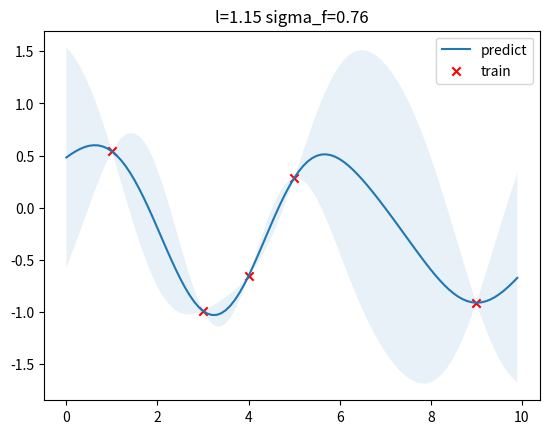

Write the Python code that produced this figure.
"""
参考: https://zhuanlan.zhihu.com/p/75589452
"""

import numpy as np
from matplotlib import pyplot as plt
from scipy.optimize import minimize

from mpl_toolkits.mplot3d import Axes3D




class GPR:

    def __init__(self, optimize=True):
        self.is_fit = False
        self.train_X, self.train_y = None, None
        self.params = {"l": 0.5, "sigma_f": 0.2}
        self.optimize = optimize

    def fit(self, X, y):
        # store train data
        self.train_X = np.asarray(X)
        self.train_y = np.asarray(y)

         # hyper parameters optimization
        def negative_log_likelihood_loss(params):
            self.params["l"], self.params["sigma_f"] = params[0], params[1]
            Kyy = self.kernel(self.train_X, self.train_X) + 1e-8 * np.eye(len(self.train_X))
            loss = 0.5 * self.train_y.T.dot(np.linalg.inv(Kyy)).dot(self.train_y) + 0.5 * np.linalg.slogdet(Kyy)[1] + 0.5 * len(self.train_X) * np.log(2 * np.pi)
            return loss.ravel()

        if self.optimize:
            res = minimize(negative_log_likelihood_loss, [self.params["l"], self.params["sigma_f"]],
                   bounds=((1e-4, 1e4), (1e-4, 1e4)),
                   method='L-BFGS-B')
            self.params["l"], self.params["sigma_f"] = res.x[0], res.x[1]

        self.is_fit = True

    def predict(self, X):
        if not self.is_fit:
            print("GPR Model not fit yet.")
            return

        X = np.asarray(X)
        Kff = self.kernel(self.train_X, self.train_X)  # (N, N)
        Kyy = self.kernel(X, X)  # (k, k)
        Kfy = self.kernel(self.train_X, X)  # (N, k)
        Kff_inv = np.linalg.inv(Kff + 1e-8 * np.eye(len(self.train_X)))  # (N, N)
        
        mu = Kfy.T.dot(Kff_inv).dot(self.train_y)
        cov = Kyy - Kfy.T.dot(Kff_inv).dot(Kfy)
        return mu, cov

    def kernel(self, x1, x2):
        dist_matrix = np.sum(x1**2, 1).reshape(-1, 1) + np.sum(x2**2, 1) - 2 * np.dot(x1, x2.T)
        return self.params["sigma_f"] ** 2 * np.exp(-0.5 / self.params["l"] ** 2 * dist_matrix)
    
def y(x, noise_sigma=0.0):
    x = np.asarray(x)
    y = np.cos(x) + np.random.normal(0, noise_sigma, size=x.shape)
    return y.tolist()

def main_one_dim():
    train_X = np.array([3, 1, 4, 5, 9]).reshape(-1, 1)
    train_y = y(train_X, noise_sigma=1e-4)
    test_X = np.arange(0, 10, 0.1).reshape(-1, 1)

    gpr = GPR()
    gpr.fit(train_X, train_y)
    mu, cov = gpr.predict(test_X)
    test_y = mu.ravel()
    uncertainty = 1.96 * np.sqrt(np.diag(cov))
    plt.figure()
    plt.title("l=%.2f sigma_f=%.2f" % (gpr.params["l"], gpr.params["sigma_f"]))
    plt.fill_between(test_X.ravel(), test_y + uncertainty, test_y - uncertainty, alpha=0.1)
    plt.plot(test_X, test_y, label="predict")
    plt.scatter(train_X, train_y, label="train", c="red", marker="x")
    plt.legend()
    plt.show()
    
def main_multiple_dim():
    def y_2d(x, noise_sigma=0.0):
        x = np.asarray(x)
        y = np.sin(0.5 * np.linalg.norm(x, axis=1))
        y += np.random.normal(0, noise_sigma, size=y.shape)
        return y

    train_X = np.random.uniform(-4, 4, (100, 2)).tolist()
    train_y = y_2d(train_X, noise_sigma=1e-4)

    test_d1 = np.arange(-5, 5, 0.2)
    test_d2 = np.arange(-5, 5, 0.2)
    test_d1, test_d2 = np.meshgrid(test_d1, test_d2)
    test_X = [[d1, d2] for d1, d2 in zip(test_d1.ravel(), test_d2.ravel())]

    gpr = GPR(optimize=True)
    gpr.fit(train_X, train_y)
    mu, cov = gpr.predict(test_X)
    z = mu.reshape(test_d1.shape)

    fig = plt.figure(figsize=(7, 5))
    ax = Axes3D(fig)
    ax.plot_surface(test_d1, test_d2, z, cmap=plt.cm.coolwarm, linewidth=0, alpha=0.2, antialiased=False)
    ax.scatter(np.asarray(train_X)[:,0], np.asarray(train_X)[:,1], train_y, c=train_y, cmap=plt.cm.coolwarm)
    ax.contourf(test_d1, test_d2, z, zdir='z', offset=0, cmap=plt.cm.coolwarm, alpha=0.6)
    ax.set_title("l=%.2f sigma_f=%.2f" % (gpr.params["l"], gpr.params["sigma_f"]))
    plt.show()


main_multiple_dim()
main_one_dim()